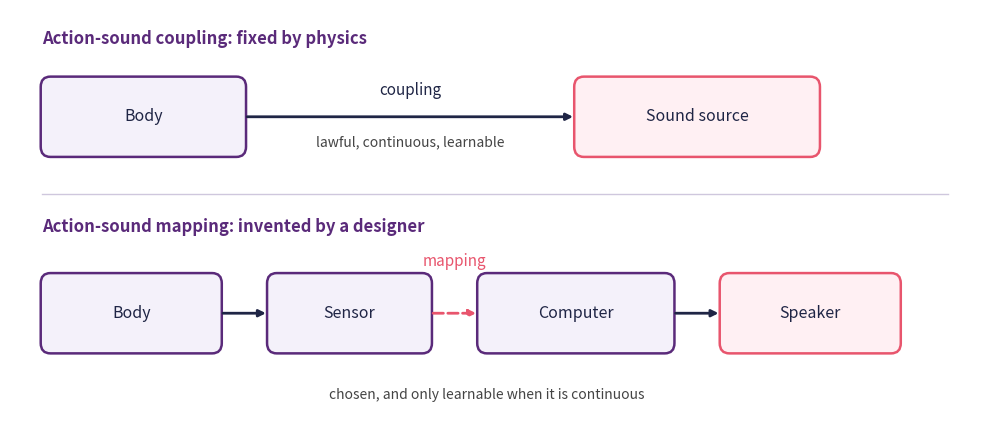
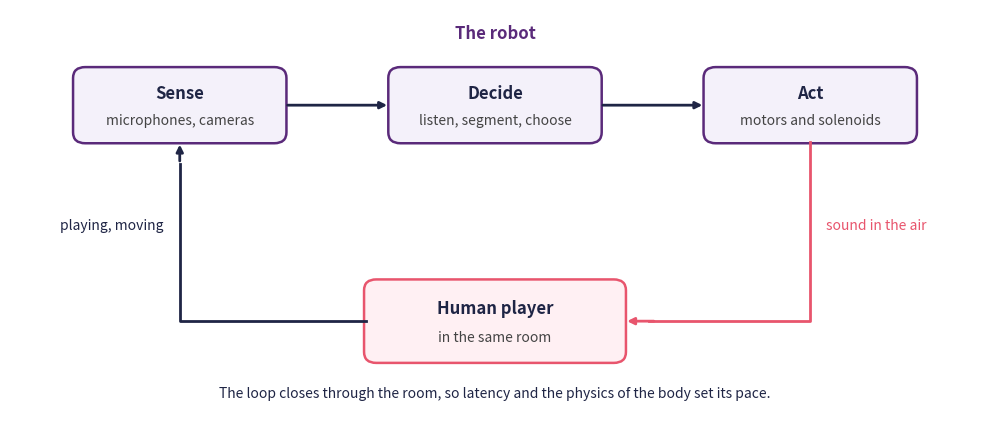

Reproduce these figures in Python, in order.
import matplotlib.pyplot as plt
from matplotlib.patches import FancyBboxPatch

navy, purple, rose = "#1f2545", "#5a2a7a", "#e8556d"

fig, ax = plt.subplots(figsize=(10, 4.4))


def box(x, y, w, text, outcome=False):
    ax.add_patch(FancyBboxPatch((x, y), w, 0.9,
                                boxstyle="round,pad=0.02,rounding_size=0.12",
                                facecolor="#fff0f3" if outcome else "#f4f1fa",
                                edgecolor=rose if outcome else purple, linewidth=1.8))
    ax.text(x + w / 2, y + 0.45, text, ha="center", va="center", fontsize=11.5, color=navy)


ax.text(0.4, 4.6, "Action-sound coupling: fixed by physics", fontsize=12,
        fontweight="bold", color=purple)
box(0.4, 3.3, 2.5, "Body")
box(7.0, 3.3, 3.0, "Sound source", outcome=True)
ax.annotate("", xy=(7.0, 3.75), xytext=(2.9, 3.75),
            arrowprops=dict(arrowstyle="-|>", color=navy, lw=2))
ax.text(4.95, 4.0, "coupling", ha="center", fontsize=11, color=navy)
ax.text(4.95, 3.4, "lawful, continuous, learnable", ha="center", fontsize=10,
        color="#444444")

ax.plot([0.4, 11.6], [2.85, 2.85], color="#cfc7dd", lw=1)

ax.text(0.4, 2.4, "Action-sound mapping: invented by a designer", fontsize=12,
        fontweight="bold", color=purple)
box(0.4, 1.0, 2.2, "Body")
box(3.2, 1.0, 2.0, "Sensor")
box(5.8, 1.0, 2.4, "Computer")
box(8.8, 1.0, 2.2, "Speaker", outcome=True)
for x1, x2 in [(2.6, 3.2), (8.2, 8.8)]:
    ax.annotate("", xy=(x2, 1.45), xytext=(x1, 1.45),
                arrowprops=dict(arrowstyle="-|>", color=navy, lw=2))
ax.annotate("", xy=(5.8, 1.45), xytext=(5.2, 1.45),
            arrowprops=dict(arrowstyle="-|>", color=rose, lw=2, linestyle="--"))
ax.text(5.5, 2.0, "mapping", ha="center", fontsize=11, color=rose)
ax.text(5.9, 0.45, "chosen, and only learnable when it is continuous",
        ha="center", fontsize=10, color="#444444")

ax.set_xlim(0, 12)
ax.set_ylim(0.2, 5.0)
ax.axis("off")
plt.tight_layout()
plt.show()

import matplotlib.pyplot as plt
from matplotlib.patches import FancyBboxPatch

navy, purple, rose = "#1f2545", "#5a2a7a", "#e8556d"

fig, ax = plt.subplots(figsize=(10, 4.4))
ax.text(6.0, 5.3, "The robot", ha="center", fontsize=12,
        fontweight="bold", color=purple)

stages = [(0.8, "Sense", "microphones, cameras"), (4.7, "Decide", "listen, segment, choose"),
          (8.6, "Act", "motors and solenoids")]
for x, name, gloss in stages:
    ax.add_patch(FancyBboxPatch((x, 3.9), 2.6, 1.0,
                                boxstyle="round,pad=0.02,rounding_size=0.15",
                                facecolor="#f4f1fa", edgecolor=purple, linewidth=1.8))
    ax.text(x + 1.3, 4.55, name, ha="center", va="center", fontsize=12,
            fontweight="bold", color=navy)
    ax.text(x + 1.3, 4.18, gloss, ha="center", va="center", fontsize=10, color="#444444")
for x1, x2 in [(3.4, 4.7), (7.3, 8.6)]:
    ax.annotate("", xy=(x2, 4.4), xytext=(x1, 4.4),
                arrowprops=dict(arrowstyle="-|>", color=navy, lw=2))

ax.add_patch(FancyBboxPatch((4.4, 0.9), 3.2, 1.1,
                            boxstyle="round,pad=0.02,rounding_size=0.15",
                            facecolor="#fff0f3", edgecolor=rose, linewidth=1.8))
ax.text(6.0, 1.62, "Human player", ha="center", va="center", fontsize=12,
        fontweight="bold", color=navy)
ax.text(6.0, 1.22, "in the same room", ha="center", va="center", fontsize=10,
        color="#444444")

ax.plot([9.9, 9.9, 7.9], [3.9, 1.45, 1.45], color=rose, lw=2)
ax.annotate("", xy=(7.6, 1.45), xytext=(8.0, 1.45),
            arrowprops=dict(arrowstyle="-|>", color=rose, lw=2))
ax.text(10.1, 2.7, "sound in the air", fontsize=10, color=rose)

ax.plot([4.4, 2.1, 2.1], [1.45, 1.45, 3.6], color=navy, lw=2)
ax.annotate("", xy=(2.1, 3.9), xytext=(2.1, 3.6),
            arrowprops=dict(arrowstyle="-|>", color=navy, lw=2))
ax.text(1.9, 2.7, "playing, moving", ha="right", fontsize=10, color=navy)

ax.text(6.0, 0.4, "The loop closes through the room, so latency and the physics of the "
        "body set its pace.", ha="center", fontsize=10, color=navy)

ax.set_xlim(0, 12)
ax.set_ylim(0.1, 5.7)
ax.axis("off")
plt.tight_layout()
plt.show()
